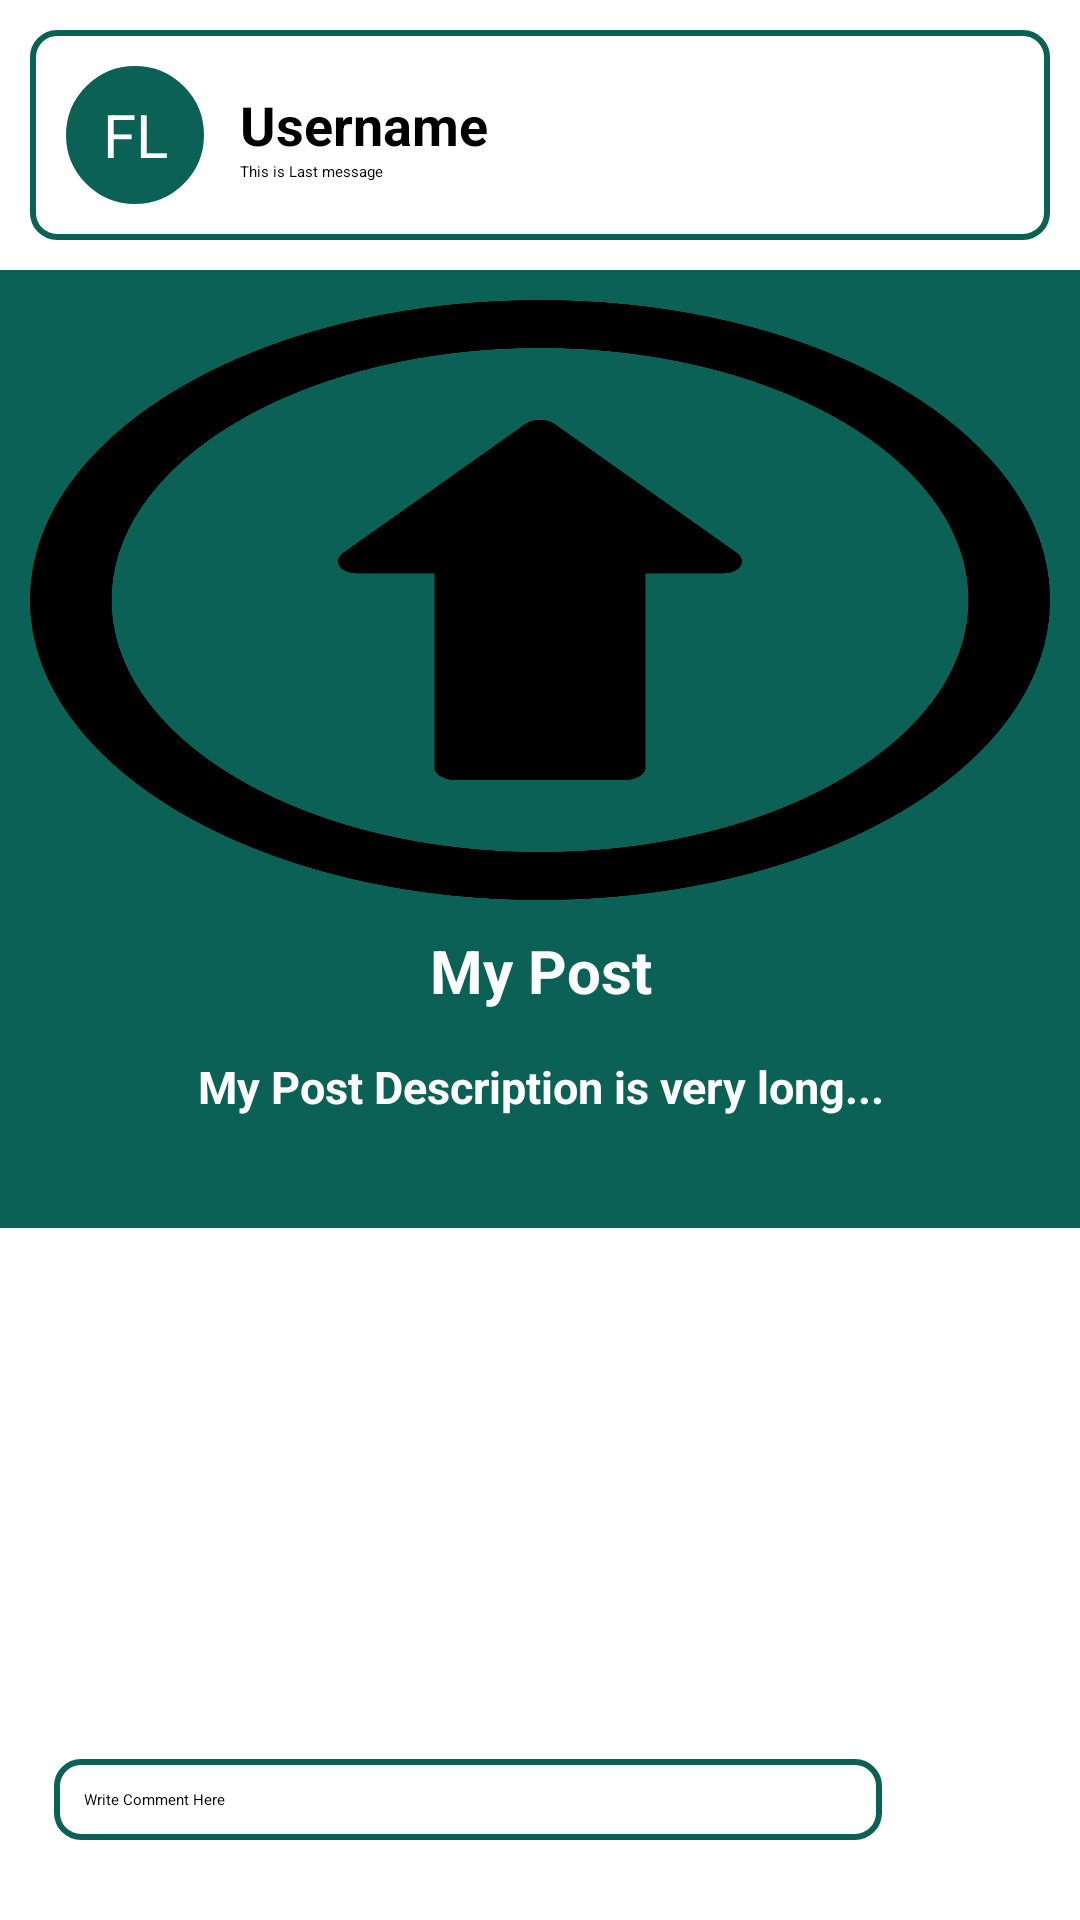

Write the Android layout XML for this screen, with the resource values it uses.
<!-- AndroidManifest.xml: application theme Theme.FirebaseChatApp -->
<!-- res/layout/activity_post_detail.xml -->
<?xml version="1.0" encoding="utf-8"?>
<RelativeLayout xmlns:android="http://schemas.android.com/apk/res/android"
    android:layout_width="match_parent"
    android:layout_height="wrap_content"
    xmlns:tools="http://schemas.android.com/tools"
    android:orientation="vertical"
    android:layout_marginBottom="8dp">

    









    <LinearLayout
        xmlns:android="http://schemas.android.com/apk/res/android"
        android:id="@+id/toolbar"
        android:layout_width="match_parent"
        android:layout_height="wrap_content"
        android:background="@drawable/edit_text_rounded_corner"
        android:layout_margin="10dp"
        android:padding="10dp"
        android:elevation="2dp">

        <TextView
            android:id="@+id/other_user_imageText"
            android:layout_width="50dp"
            android:layout_height="50dp"
            android:background="@drawable/circular_background"
            android:text="FL"
            android:textSize="20sp"
            android:textColor="@color/white"
            android:gravity="center"
            android:layout_gravity="start" />

        <LinearLayout
            android:layout_width="match_parent"
            android:layout_height="wrap_content"
            android:orientation="vertical"
            android:layout_gravity="center"
            android:layout_marginStart="10dp">

            <TextView
                android:layout_width="wrap_content"
                android:layout_height="wrap_content"
                android:text="Username"
                android:textSize="18sp"
                android:textStyle="bold"
                android:id="@+id/other_user_username"
                />

            <TextView
                android:layout_width="wrap_content"
                android:layout_height="wrap_content"
                android:text="This is Last message"
                android:id="@+id/other_user_fullname"
                />

        </LinearLayout>

    </LinearLayout>



    <RelativeLayout
        android:layout_below="@+id/toolbar"
        android:id="@+id/post_detail_container"
        android:layout_width="match_parent"
        android:layout_height="wrap_content"
        android:background="@color/colorPrimary">
        <ImageView
            android:id="@+id/detail_image_single_car_view"
            android:layout_width="wrap_content"
            android:layout_height="200dp"
            android:src="@drawable/upload_icon2"
            android:scaleType="fitXY"
            android:layout_centerHorizontal="true"
            android:layout_margin="10dp"
            />

        <TextView
            android:id="@+id/detail_name_single_car_view"
            android:layout_width="match_parent"
            android:layout_height="wrap_content"
            android:text="My Post"
            android:textSize="20dp"
            android:textColor="@color/white"
            android:textStyle="bold"
            android:gravity="center"
            android:layout_below="@+id/detail_image_single_car_view"
            />

        <TextView
            android:id="@+id/detail_description_single_car_view"
            android:layout_width="match_parent"
            android:layout_height="wrap_content"
            android:text="My Post Description is very long..."
            android:textSize="15dp"
            android:textAlignment="center"
            android:padding="10dp"
            android:layout_marginTop="5dp"
            android:textColor="@color/white"
            android:textStyle="bold"
            android:gravity="center"
            android:layout_below="@+id/detail_name_single_car_view"
            />

        <Button
            android:id="@+id/deletebtn"
            android:layout_width="match_parent"
            android:layout_height="wrap_content"
            android:text="Delete Post"
            android:layout_below="@+id/detail_description_single_car_view"
            android:layout_marginHorizontal="40dp"
            android:textColor="@color/colorPrimary"
            android:textStyle="bold"
            android:backgroundTint="@color/white"
            android:layout_marginBottom="5dp"
            android:layout_marginTop="15dp"
            />
    </RelativeLayout>


    <ProgressBar
        android:id="@+id/loadingProgressBarLayout"
        android:layout_width="100dp"
        android:layout_height="100dp"
        android:layout_gravity="center"
        android:layout_centerInParent="true"
        android:visibility="gone"
        android:indeterminate="true"
        android:indeterminateDrawable="@drawable/custom_progress_drawable"
        />


    <androidx.recyclerview.widget.RecyclerView
        android:layout_marginTop="10dp"
        tools:listitem="@layout/single_comment_view"
        android:id="@+id/post_all_comments_recycler"
        android:layout_below="@+id/post_detail_container"
        android:layout_above="@+id/comment_box_bottom_layout"
        android:layout_width="wrap_content"
        android:layout_height="wrap_content"
        />


    <RelativeLayout
        android:layout_width="match_parent"
        android:layout_height="80dp"
        android:layout_alignParentBottom="true"
        android:padding="8dp"
        android:id="@+id/comment_box_bottom_layout"
        >
        <EditText
            android:id="@+id/actual_comment_box"
            android:layout_width="match_parent"
            android:layout_height="wrap_content"
            android:hint="Write Comment Here"
            android:layout_centerInParent="true"
            android:layout_margin="10dp"
            android:background="@drawable/edit_text_rounded_corner"
            android:elevation="4dp"
            android:padding="10dp"
            android:layout_toLeftOf="@+id/comment_send_btn"
            android:layout_marginStart="10dp"
            />
        <ImageButton
            android:layout_width="48dp"
            android:layout_height="48dp"
            android:layout_alignParentEnd="true"
            android:layout_centerInParent="true"
            android:src="@drawable/ic_send"
            android:background="?attr/selectableItemBackgroundBorderless"
            android:tint="@color/colorPrimary"
            android:id="@+id/comment_send_btn"
            />
    </RelativeLayout>



</RelativeLayout>
<!-- res/layout/single_comment_view.xml (included above) -->
<?xml version="1.0" encoding="utf-8"?>
<LinearLayout xmlns:android="http://schemas.android.com/apk/res/android"
    android:layout_width="match_parent"
    android:layout_height="wrap_content"
    android:layout_margin="10dp"
    android:elevation="2dp"
    android:orientation="horizontal"
    android:id="@+id/complete_comment"
    >

    <TextView
        android:id="@+id/commenter_imageText"
        android:layout_width="40dp"
        android:layout_height="40dp"
        android:background="@drawable/circular_background"
        android:text="FL"
        android:textSize="10sp"
        android:textColor="@color/white"
        android:gravity="center"
        android:layout_gravity="center"
        />

    <LinearLayout
        android:layout_width="match_parent"
        android:layout_height="wrap_content"
        android:orientation="vertical"
        android:layout_gravity="center"
        android:layout_marginStart="5dp">

        <RelativeLayout
            android:layout_width="wrap_content"
            android:layout_height="wrap_content">
            <TextView
                android:layout_width="wrap_content"
                android:layout_height="wrap_content"
                android:text="Username"
                android:textSize="18sp"
                android:textStyle="bold"
                android:id="@+id/commenter_username"
                />
            <TextView
                android:layout_width="wrap_content"
                android:layout_height="wrap_content"
                android:text="18-9-2023"
                android:layout_alignParentEnd="true"
                android:id="@+id/comment_time"
                />
        </RelativeLayout>

        <TextView
            android:layout_width="wrap_content"
            android:layout_height="wrap_content"
            android:text="This is Actual Comment, This is Actual Comment, This is Actual Comment"
            android:id="@+id/comment_text"
            />

        <TextView
            android:layout_height="wrap_content"
            android:layout_width="match_parent"
            android:background="@drawable/separator_line"
            />

    </LinearLayout>

</LinearLayout>
<!-- resources referenced by this layout -->
<resources>
  <color name="colorPrimary">#0b6156</color>
  <color name="white">#ffffff</color>
  <!-- drawable circular_background (drawable) -->
  <shape xmlns:android="http://schemas.android.com/apk/res/android"
      android:shape="oval">
      <solid android:color="@color/colorPrimary" />
      <stroke
          android:width="2dp"
          android:color="#FFFFFF" />
  </shape>
  <!-- drawable custom_progress_drawable (drawable) -->
  <?xml version="1.0" encoding="utf-8"?>
  <layer-list xmlns:android="http://schemas.android.com/apk/res/android">
      <item android:id="@android:id/progress"
          >
          <rotate
              android:fromDegrees="0"
              android:pivotX="50%"
              android:pivotY="50%"
              android:toDegrees="360">
              <shape android:shape="ring">
                  <size
                      android:width="10dp"
                      android:height="20dp" />
                  <gradient
                      android:startColor="@color/chat_color_receiver"
                  android:centerColor="@color/chat_color_sender"
                  android:endColor="@color/chat_color_receiver"
                  android:type="sweep" />
                  <stroke
                      android:width="1dp"
                      android:color="@android:color/transparent" /> 
              </shape>
          </rotate>
      </item>
  </layer-list>
  <!-- drawable edit_text_rounded_corner (drawable) -->
  <shape xmlns:android="http://schemas.android.com/apk/res/android">
      <solid android:color="@android:color/white" />
      <corners android:radius="8dp" /> 
      <stroke
          android:width="2dp"
          android:color="@color/colorPrimary" /> 
  </shape>
  <!-- drawable separator_line (drawable) -->
  <?xml version="1.0" encoding="utf-8"?>
  <layer-list xmlns:android="http://schemas.android.com/apk/res/android">
  
      <item >
          <shape android:shape="line">
              <stroke android:width="1dp" android:color="@color/black" />
              <solid android:color="@color/black" />
          </shape>
      </item>
  
  </layer-list>
  <!-- drawable upload_icon2: png bitmap (drawable, 95436 bytes) -->
  <color name="chat_color_receiver">#327B83</color>
  <color name="chat_color_sender">#53AA82</color>
  <color name="black">#040303</color>
</resources>
